Image classification data set "ripeness_multistage" (ShyamAlancode/Fruit-Screening on GitHub). Class labels (3): immature, mature, semi mature.

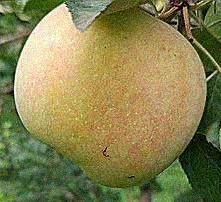
Label: semi mature

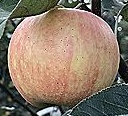
Label: mature

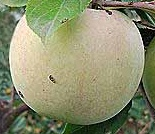
Label: semi mature

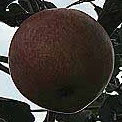
Label: mature

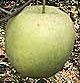
Label: immature

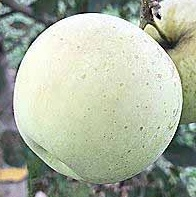
Label: immature
